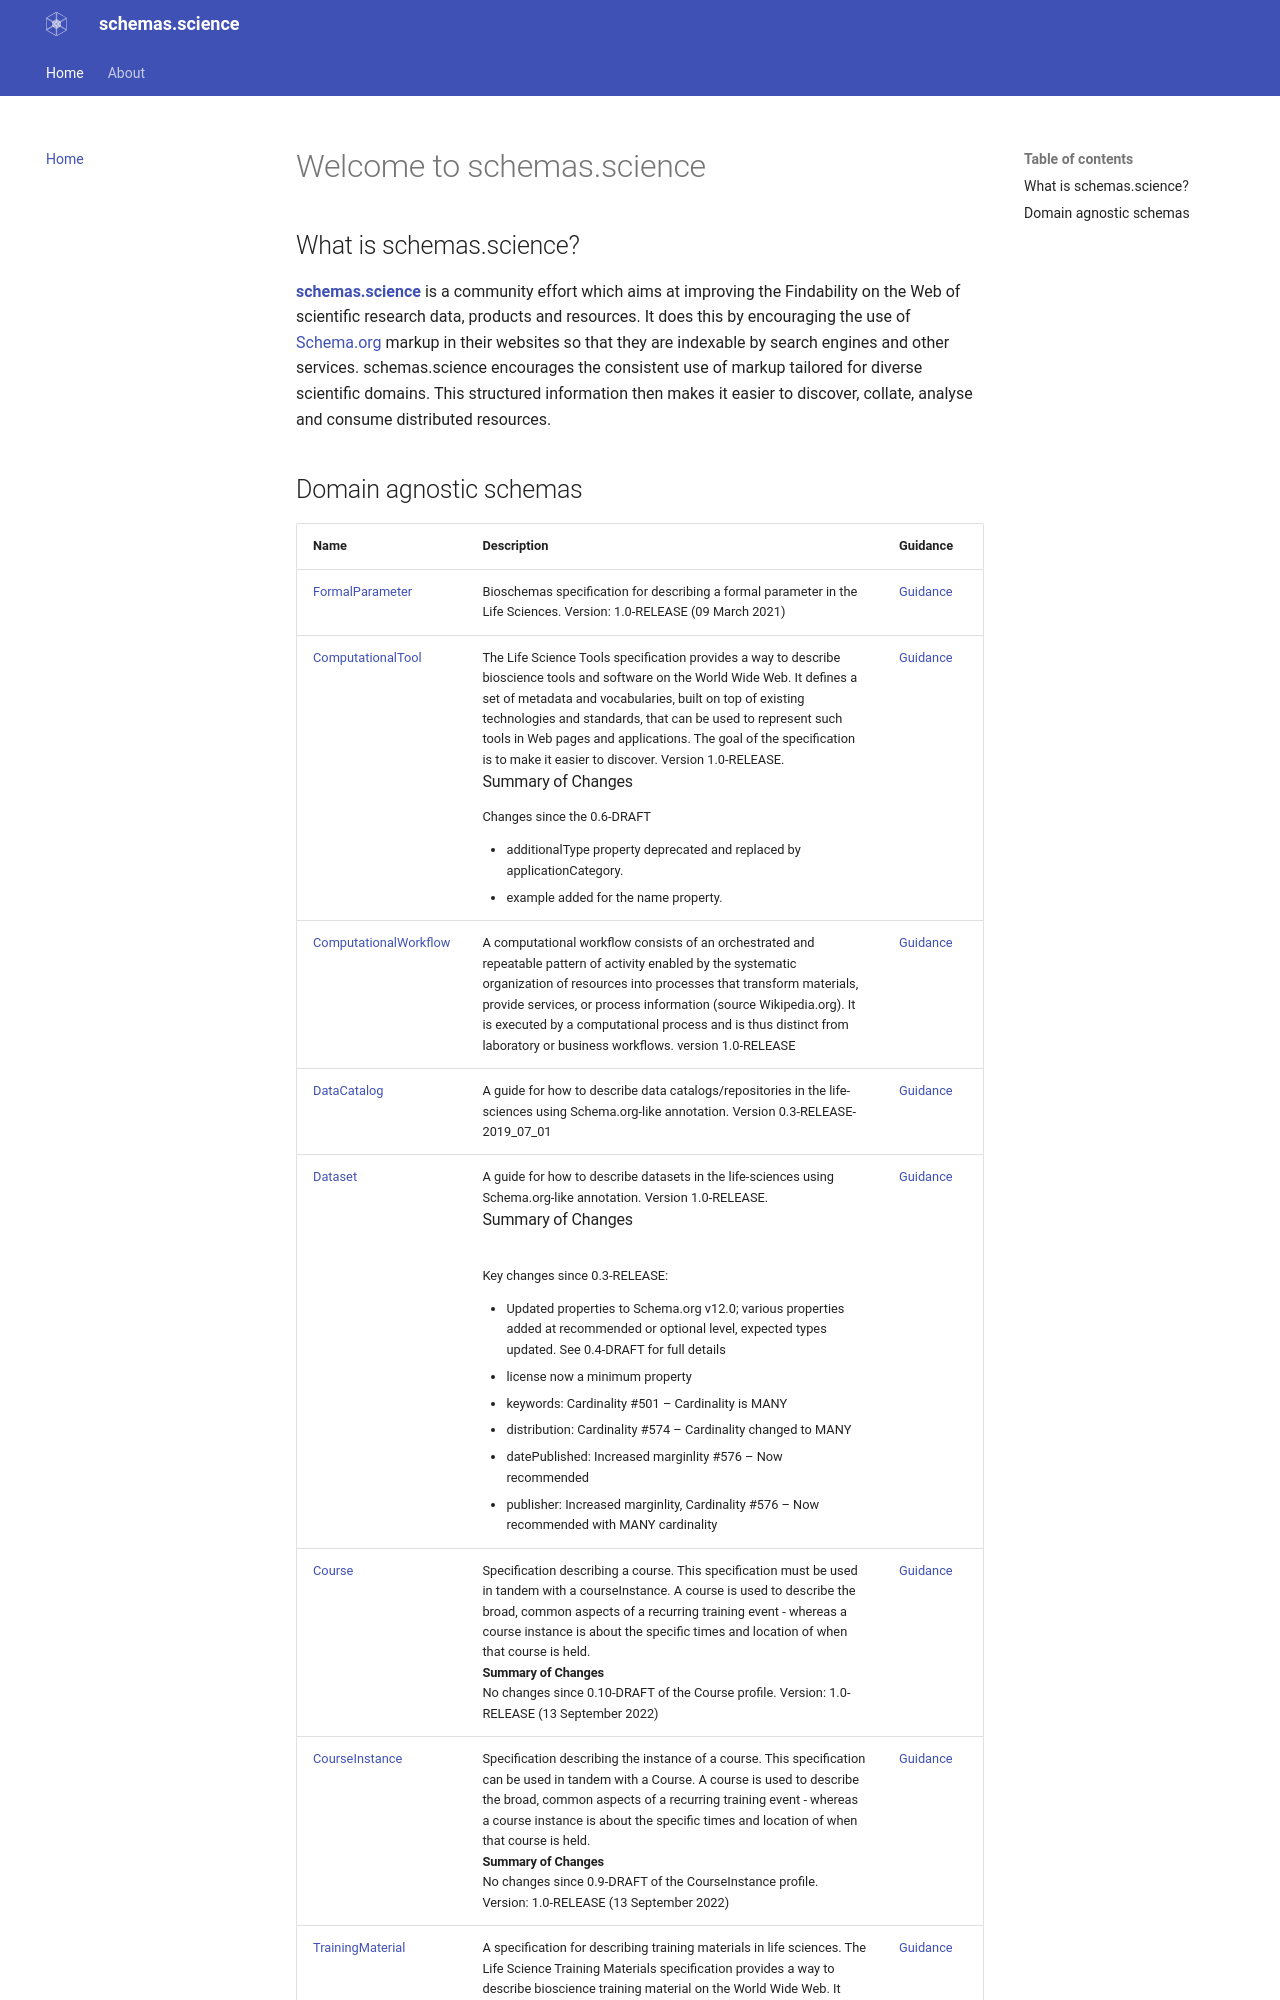

repository: schemas-science/schemas-science.github.io · page: index.html · generator: mkdocs

# Welcome to schemas.science

## What is schemas.science?

**[schemas.science](https://schemas.science)** is a community effort which aims at improving the Findability on the Web
of scientific research data, products and resources. It does this by encouraging the use
of [Schema.org](https://schema.org/) markup in their
websites so that they are indexable by search engines and other services. schemas.science encourages the consistent use
of markup tailored for diverse scientific domains. This structured information then makes it easier to
discover, collate, analyse and consume distributed resources.
